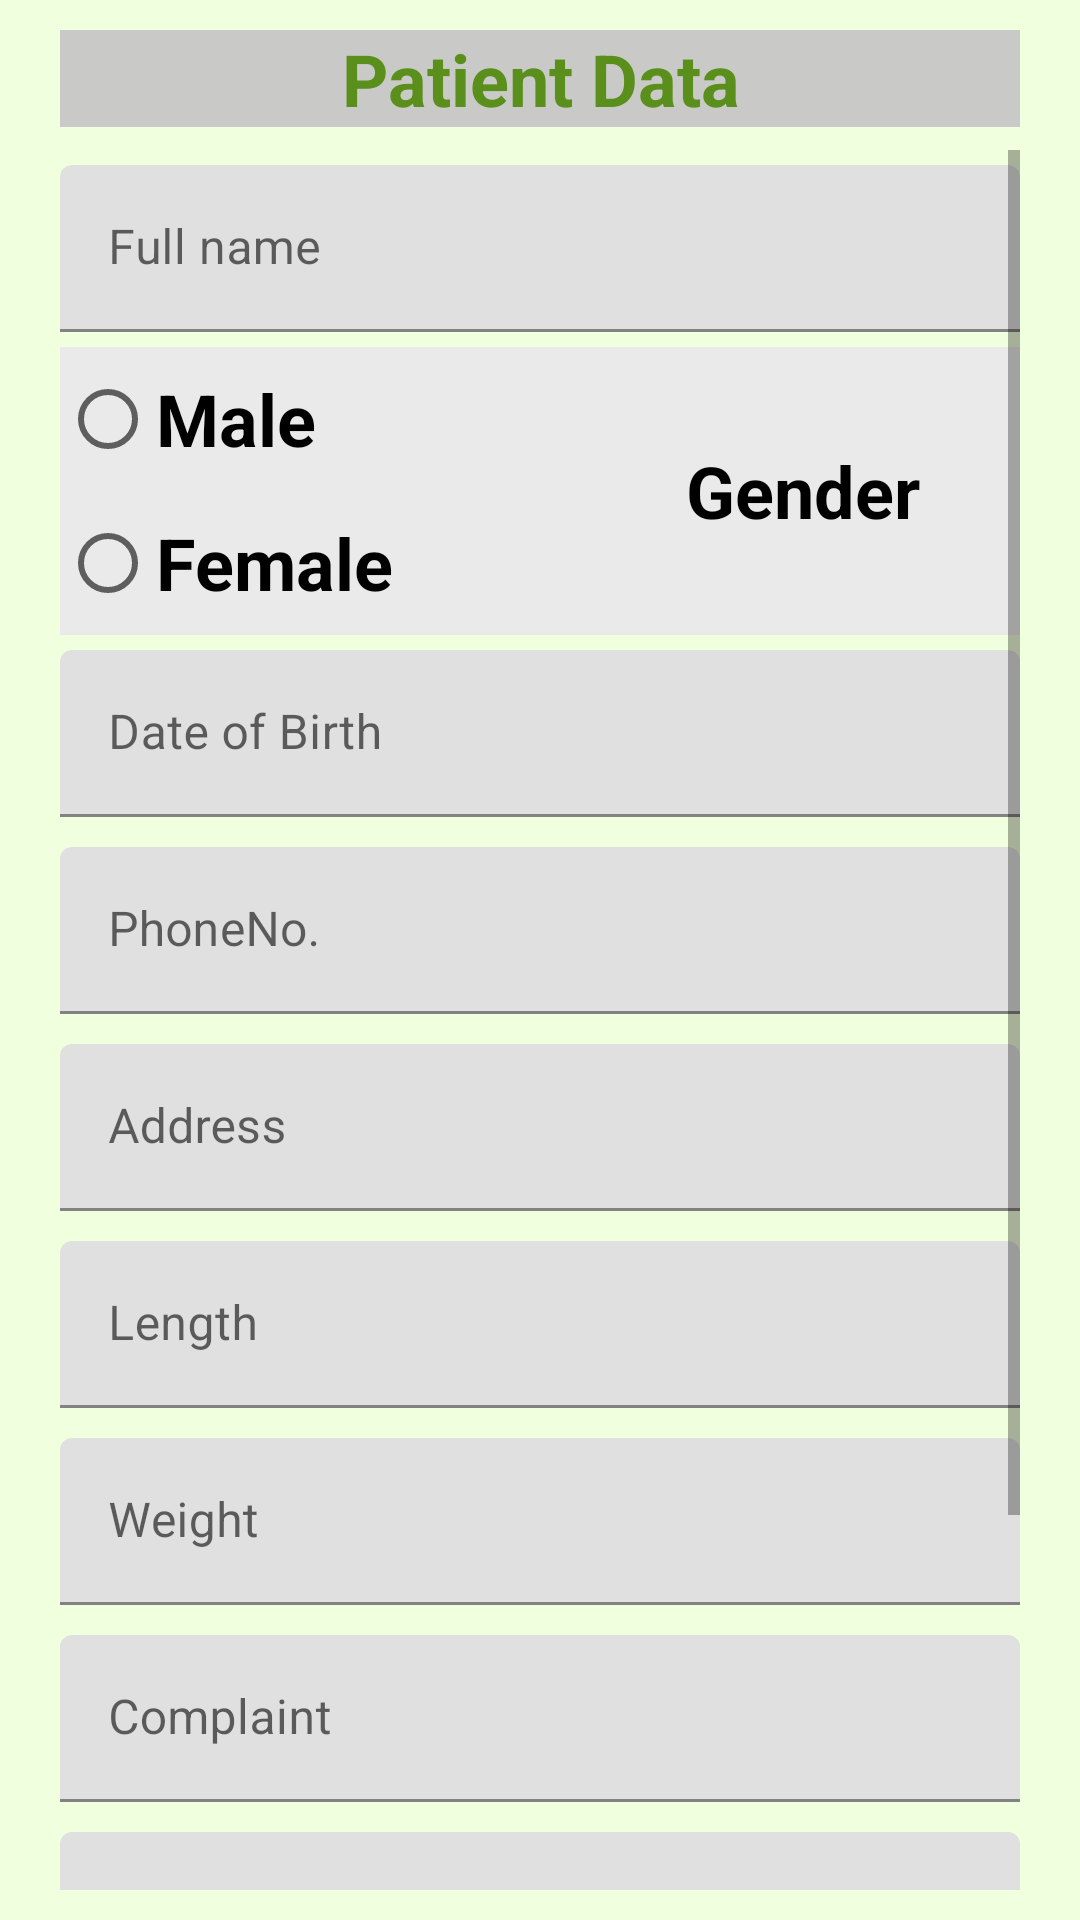

Produce the Android XML layout that renders to this screen, including the resource entries it uses.
<!-- AndroidManifest.xml: application theme Theme.ClinicManagement -->
<!-- res/layout/activity_new_patient.xml -->
<?xml version="1.0" encoding="utf-8"?>
<androidx.constraintlayout.widget.ConstraintLayout xmlns:android="http://schemas.android.com/apk/res/android"
    xmlns:app="http://schemas.android.com/apk/res-auto"
    xmlns:tools="http://schemas.android.com/tools"
    android:layout_width="match_parent"
    android:layout_height="match_parent"
    android:orientation="vertical"
    android:paddingStart="20dp"
    android:paddingTop="10dp"
    android:paddingEnd="20dp"
    android:paddingBottom="10dp"
    tools:context=".NewPatient"
    android:background="#EDEFFFDC">


    <TextView
        android:id="@+id/textView3"
        android:layout_width="match_parent"
        android:layout_height="@dimen/_30sdp"
        android:gravity="center"
        android:background="#C9CAC7"
        android:text="@string/info"
        android:textColor="#598F1A"
        android:textSize="24sp"
        android:textStyle="bold"
        app:layout_constraintEnd_toEndOf="parent"
        app:layout_constraintStart_toStartOf="parent"
        app:layout_constraintTop_toTopOf="parent" />

    <ScrollView
        android:layout_width="match_parent"
        android:layout_height="match_parent"
        android:layout_marginTop="40dp"
        app:layout_constraintEnd_toEndOf="parent"
        app:layout_constraintStart_toStartOf="parent"
        app:layout_constraintTop_toTopOf="@id/textView3">

        <LinearLayout
            android:layout_width="match_parent"
            android:layout_height="wrap_content"
            android:orientation="vertical">

            <com.google.android.material.textfield.TextInputLayout
                android:layout_width="match_parent"
                android:layout_height="wrap_content">

                <com.google.android.material.textfield.TextInputEditText
                    android:id="@+id/fullnametxt"
                    android:layout_width="match_parent"
                    android:layout_height="wrap_content"
                    android:layout_marginTop="5dp"
                    android:layout_marginBottom="5dp"
                    android:hint="@string/fullname" />
            </com.google.android.material.textfield.TextInputLayout>

            <LinearLayout
                android:layout_width="match_parent"
                android:layout_height="wrap_content"
                android:background="#eaeaea"
                android:gravity="center"
                android:orientation="horizontal">

                <RadioGroup
                    android:layout_width="wrap_content"
                    android:layout_height="wrap_content"
                    android:layout_weight="1"
                    android:gravity="center">

                    <RadioButton
                        android:id="@+id/radio_male"
                        android:layout_width="match_parent"
                        android:layout_height="wrap_content"
                        android:layout_gravity="center"
                        android:text="@string/male"
                        android:textColor="#000000"
                        android:textSize="24sp"
                        android:textStyle="normal|bold" />

                    <RadioButton
                        android:id="@+id/radio_female"
                        android:layout_width="match_parent"
                        android:layout_height="wrap_content"
                        android:layout_gravity="center"
                        android:text="@string/female"
                        android:textColor="#000000"
                        android:textSize="24sp"
                        android:textStyle="normal|bold" />
                </RadioGroup>

                <TextView
                    android:id="@+id/textView"
                    android:layout_width="80dp"
                    android:layout_height="wrap_content"
                    android:layout_weight="1"
                    android:gravity="center"
                    android:text="@string/Gender"
                    android:textColor="@color/black"
                    android:textSize="24sp"
                    android:textStyle="normal|bold" />
            </LinearLayout>

            <com.google.android.material.textfield.TextInputLayout
                android:layout_width="match_parent"
                android:layout_height="wrap_content">

                <com.google.android.material.textfield.TextInputEditText
                    android:id="@+id/dobtxt"
                    android:layout_width="match_parent"
                    android:layout_height="wrap_content"
                    android:layout_marginTop="5dp"
                    android:layout_marginBottom="5dp"
                    android:hint="@string/dateOfBirth"
                    android:inputType="date" />
            </com.google.android.material.textfield.TextInputLayout>

            <com.google.android.material.textfield.TextInputLayout
                android:layout_width="match_parent"
                android:layout_height="wrap_content">

                <com.google.android.material.textfield.TextInputEditText
                    android:id="@+id/phonetxt"
                    android:layout_width="match_parent"
                    android:layout_height="wrap_content"
                    android:layout_marginTop="5dp"
                    android:layout_marginBottom="5dp"
                    android:hint="@string/phoneNo"
                    android:inputType="number" />
            </com.google.android.material.textfield.TextInputLayout>

            <com.google.android.material.textfield.TextInputLayout
                android:layout_width="match_parent"
                android:layout_height="wrap_content">

                <com.google.android.material.textfield.TextInputEditText
                    android:id="@+id/addresstxt"
                    android:layout_width="match_parent"
                    android:layout_height="wrap_content"
                    android:layout_marginTop="5dp"
                    android:layout_marginBottom="5dp"
                    android:hint="@string/address" />
            </com.google.android.material.textfield.TextInputLayout>

            <com.google.android.material.textfield.TextInputLayout
                android:layout_width="match_parent"
                android:layout_height="wrap_content">

                <com.google.android.material.textfield.TextInputEditText
                    android:id="@+id/lengthtxt"
                    android:layout_width="match_parent"
                    android:layout_height="wrap_content"
                    android:layout_marginTop="5dp"
                    android:layout_marginBottom="5dp"
                    android:hint="@string/length"
                    android:inputType="number" />
            </com.google.android.material.textfield.TextInputLayout>

            <com.google.android.material.textfield.TextInputLayout
                android:layout_width="match_parent"
                android:layout_height="wrap_content">

                <com.google.android.material.textfield.TextInputEditText
                    android:id="@+id/weighttxt"
                    android:layout_width="match_parent"
                    android:layout_height="wrap_content"
                    android:layout_marginTop="5dp"
                    android:layout_marginBottom="5dp"
                    android:hint="@string/weight"
                    android:inputType="number" />
            </com.google.android.material.textfield.TextInputLayout>

            <com.google.android.material.textfield.TextInputLayout
                android:layout_width="match_parent"
                android:layout_height="wrap_content">

                <com.google.android.material.textfield.TextInputEditText
                    android:id="@+id/diagnosistxt"
                    android:layout_width="match_parent"
                    android:layout_height="wrap_content"
                    android:layout_marginTop="5dp"
                    android:layout_marginBottom="5dp"
                    android:hint="@string/diagnosis" />
            </com.google.android.material.textfield.TextInputLayout>

            <com.google.android.material.textfield.TextInputLayout
                android:layout_width="match_parent"
                android:layout_height="wrap_content">

                <com.google.android.material.textfield.TextInputEditText
                    android:id="@+id/complainttxt"
                    android:layout_width="match_parent"
                    android:layout_height="wrap_content"
                    android:layout_marginTop="5dp"
                    android:layout_marginBottom="5dp"
                    android:hint="@string/complaint" />
            </com.google.android.material.textfield.TextInputLayout>

            <com.google.android.material.textfield.TextInputLayout
                android:layout_width="match_parent"
                android:layout_height="wrap_content">

                <com.google.android.material.textfield.TextInputEditText
                    android:id="@+id/medicinetxt"
                    android:layout_width="match_parent"
                    android:layout_height="wrap_content"
                    android:layout_marginTop="5dp"
                    android:layout_marginBottom="5dp"
                    android:hint="@string/medicine" />
            </com.google.android.material.textfield.TextInputLayout>

            <Button
                android:id="@+id/btn_savePatient"
                android:layout_width="match_parent"
                android:layout_height="wrap_content"
                android:text="@string/save"
                android:textSize="24sp"
                android:textStyle="normal|bold" />
        </LinearLayout>
    </ScrollView>


</androidx.constraintlayout.widget.ConstraintLayout>
<!-- resources referenced by this layout -->
<resources>
  <color name="black">#FF000000</color>
  <string name="Gender">Gender</string>
  <string name="address">Address</string>
  <string name="complaint">Diagnosis</string>
  <string name="dateOfBirth">Date of Birth</string>
  <string name="diagnosis">Complaint</string>
  <string name="female">Female</string>
  <string name="fullname">Full name</string>
  <string name="info">Patient Data</string>
  <string name="length">Length</string>
  <string name="male">Male</string>
  <string name="medicine">Medicine</string>
  <string name="phoneNo">PhoneNo.</string>
  <string name="save">Save</string>
  <string name="weight">Weight</string>
  <style name="Theme.ClinicManagement" parent="Theme.MaterialComponents.DayNight.NoActionBar">
          
          <item name="colorPrimary">@color/purple_500</item>
          <item name="colorPrimaryVariant">@color/purple_700</item>
          <item name="colorOnPrimary">@color/white</item>
          
          <item name="colorSecondary">@color/teal_200</item>
          <item name="colorSecondaryVariant">@color/teal_700</item>
          <item name="colorOnSecondary">@color/black</item>
          
          <item name="android:statusBarColor" tools:targetApi="l">?attr/colorPrimaryVariant</item>
          
      </style>
  <color name="purple_500">#71A139</color>
  <color name="purple_700">#71A139</color>
  <color name="white">#FFFFFFFF</color>
  <color name="teal_200">#FF03DAC5</color>
  <color name="teal_700">#FF018786</color>
</resources>
